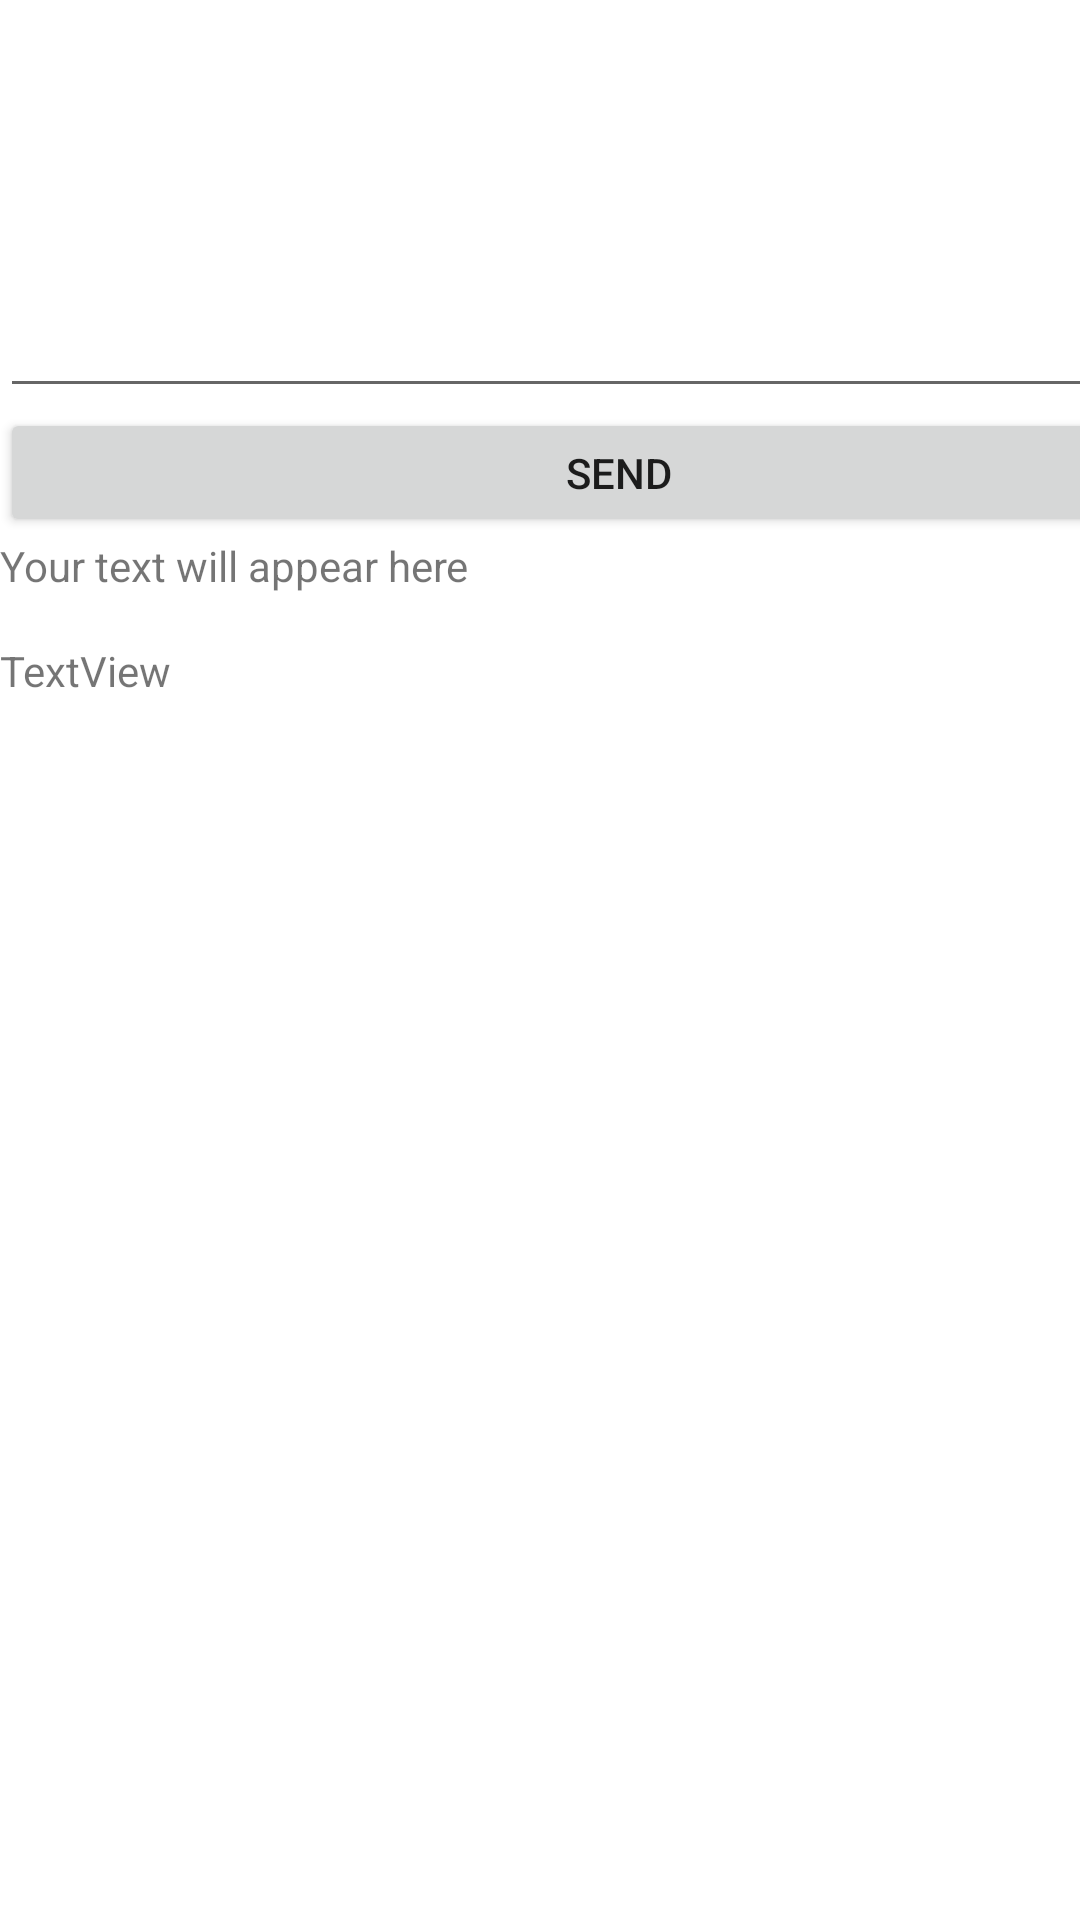

Here is an Android app screen rendered from its layout file. Give the layout XML and the strings, colors and styles it references.
<!-- AndroidManifest.xml: application theme AppTheme -->
<!-- res/layout/activity_lesson1.xml -->
<?xml version="1.0" encoding="utf-8"?>
<LinearLayout xmlns:android="http://schemas.android.com/apk/res/android"
    xmlns:app="http://schemas.android.com/apk/res-auto"
    xmlns:tools="http://schemas.android.com/tools"
    android:layout_width="match_parent"
    android:layout_height="match_parent"
    android:orientation="vertical">

    <EditText
        android:id="@+id/editText2"
        android:layout_width="416dp"
        android:layout_height="136dp"
        android:ems="10"
        android:inputType="textPersonName"
        app:layout_constraintEnd_toEndOf="parent"
        app:layout_constraintStart_toStartOf="parent" />

    <Button
        android:id="@+id/button"
        android:layout_width="413dp"
        android:layout_height="43dp"
        android:text="Send"
        app:layout_constraintEnd_toEndOf="parent"
        app:layout_constraintHorizontal_bias="1.0"
        app:layout_constraintStart_toStartOf="parent"
        tools:layout_editor_absoluteY="220dp" />

    <TextView
        android:id="@+id/textView3"
        android:layout_width="410dp"
        android:layout_height="35dp"
        android:text="Your text will appear here"
        app:layout_constraintEnd_toEndOf="parent"
        app:layout_constraintHorizontal_bias="1.0"
        app:layout_constraintStart_toStartOf="parent"
        tools:layout_editor_absoluteY="272dp" />

    <TextView
        android:id="@+id/textView2"
        android:layout_width="408dp"
        android:layout_height="98dp"
        android:text="TextView"
        app:layout_constraintEnd_toEndOf="parent"
        app:layout_constraintHorizontal_bias="0.333"
        app:layout_constraintStart_toStartOf="parent"
        tools:layout_editor_absoluteY="316dp" />
</LinearLayout>
<!-- resources referenced by this layout -->
<resources>
  <style name="AppTheme" parent="Theme.MaterialComponents.Light.DarkActionBar">
          
          <item name="colorPrimary">@color/colorPrimary</item>
          <item name="colorPrimaryDark">@color/colorPrimaryDark</item>
          <item name="colorAccent">@color/colorAccent</item>
      </style>
  <color name="colorPrimary">#262429</color>
  <color name="colorPrimaryDark">#151517</color>
  <color name="colorAccent">#91A1A0</color>
</resources>
